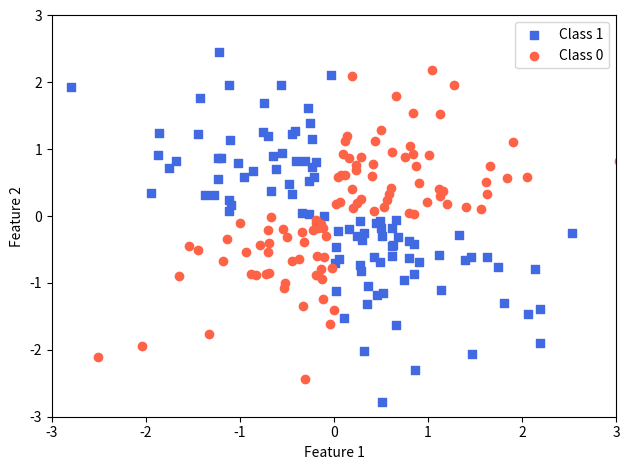

Write Python code to recreate this figure.
import matplotlib.pyplot as plt
import numpy as np
np.random.seed(1)
X_xor = np.random.randn(200, 2)
y_xor = np.logical_xor(X_xor[:, 0] > 0,
                       X_xor[:, 1] > 0)
y_xor = np.where(y_xor, 1, 0)
plt.scatter(X_xor[y_xor == 1, 0],
            X_xor[y_xor == 1, 1],
            c='royalblue', marker='s',
            label='Class 1')
plt.scatter(X_xor[y_xor == 0, 0],
            X_xor[y_xor == 0, 1],
            c='tomato', marker='o',
            label='Class 0')
plt.xlim([-3, 3])
plt.ylim([-3, 3])
plt.xlabel('Feature 1')
plt.ylabel('Feature 2')
plt.legend(loc='best')
plt.tight_layout()
plt.show()